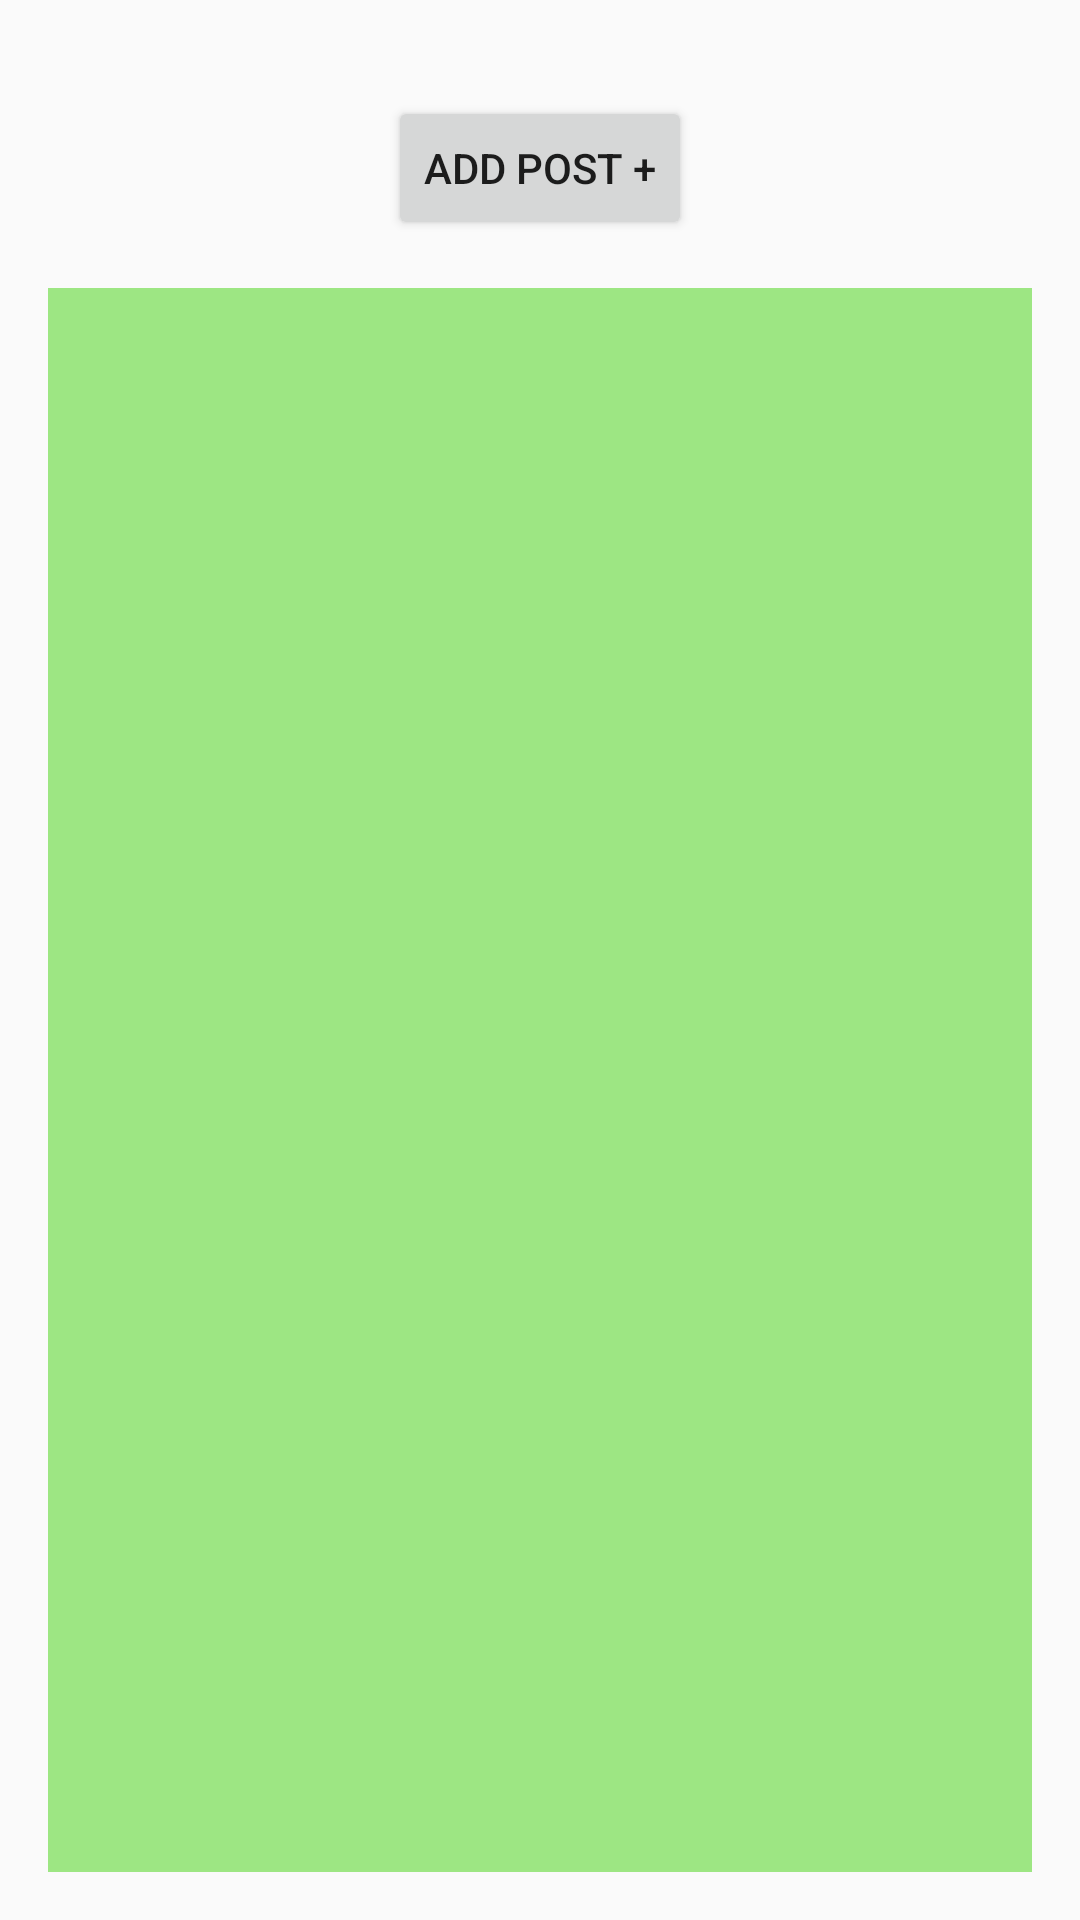

The Android layout XML behind this screen, and the referenced resources:
<!-- AndroidManifest.xml: application theme Theme.FasalDoctor -->
<!-- res/layout/fragment_feed.xml -->
<RelativeLayout xmlns:android="http://schemas.android.com/apk/res/android"
    android:layout_width="match_parent"
    android:layout_height="match_parent"
    android:padding="16dp">

    <Button
        android:id="@+id/buttonAddPost"
        android:layout_width="wrap_content"
        android:layout_height="wrap_content"
        android:layout_centerHorizontal="true"
        android:layout_marginTop="16dp"
        android:text="Add Post +"
        />

    <EditText
        android:id="@+id/editTextQuestion"
        android:layout_width="match_parent"
        android:layout_height="wrap_content"
        android:hint="Write your question here..."
        android:layout_below="@id/buttonAddPost"
        android:layout_marginTop="16dp"
        android:inputType="textMultiLine"
        android:visibility="gone"/>


    <ImageView
        android:id="@+id/imageViewPost"
        android:layout_width="match_parent"
        android:layout_height="100dp"
        android:layout_below="@+id/editTextQuestion"
        android:layout_marginTop="14dp"
        android:layout_centerHorizontal="true"
        android:scaleType="centerCrop"
        android:visibility="gone"
        />

    <EditText
        android:id="@+id/description"
        android:layout_width="match_parent"
        android:layout_height="wrap_content"
        android:layout_marginTop="8dp"
        android:hint="Description"
        android:inputType="textMultiLine"
        android:layout_below="@id/imageViewPost"
        android:background="@color/white"
        android:visibility="gone"
        />




    <Button
        android:id="@+id/buttonLoadPicture"
        android:layout_width="wrap_content"
        android:layout_height="wrap_content"

        android:text="Load Picture"
        android:layout_below="@id/description"
        android:layout_centerHorizontal="true"
        android:layout_marginTop="16dp"
        android:visibility="gone"/>

    <Button
        android:id="@+id/buttonPost"
        android:layout_width="wrap_content"
        android:layout_height="wrap_content"
        android:text="Post"
        android:layout_below="@id/buttonLoadPicture"
        android:layout_centerHorizontal="true"
        android:layout_marginTop="16dp"
        android:layout_marginBottom="16dp"
        android:visibility="gone" />

    <ProgressBar
        android:id="@+id/progressBar"
        android:layout_width="wrap_content"
        android:layout_height="wrap_content"
        android:layout_gravity="center"
        android:visibility="gone" />

    
    <androidx.recyclerview.widget.RecyclerView
        android:id="@+id/recyclerView"
        android:layout_width="match_parent"
        android:layout_height="match_parent"
        android:layout_below="@id/buttonPost"
        android:layout_marginTop="16dp"
        android:background="@color/green" />




    
    
    
    
    
    
    
    
    


</RelativeLayout>
<!-- resources referenced by this layout -->
<resources>
  <color name="actioncolor">#1B681E</color>
  <color name="green">#FF9DE683</color>
  <color name="white">#FFFFFFFF</color>
  <!-- drawable bg_bottom_nav (drawable) -->
  <?xml version="1.0" encoding="utf-8"?>
  <shape xmlns:android="http://schemas.android.com/apk/res/android">
  
      <solid
          android:color="#81E989"/>
  
      <corners
          android:topLeftRadius="30dp"
          android:topRightRadius="30dp"/>
  
  
  
  
  
  
  
  
  
  
  
  </shape>
  <style name="Theme.FasalDoctor" parent="Base.Theme.FasalDoctor" />
  <style name="Base.Theme.FasalDoctor" parent="Theme.AppCompat.Light.NoActionBar">
          <item name="titleTextColor">@color/actioncolor</item>
          
          
      </style>
</resources>
